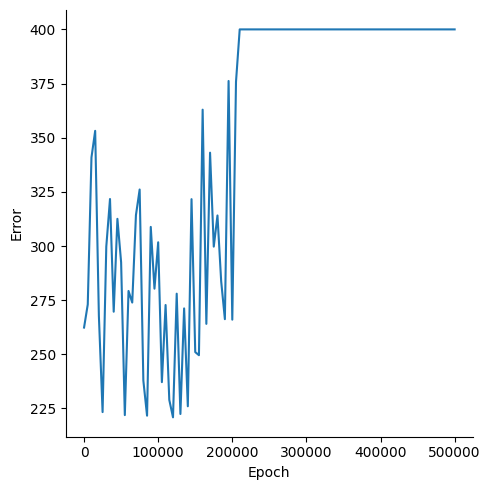

Data behind this chart, as committed beside it:
, Epoch, Error
0, 0, 262.4
1, 5000, 273
2, 10000, 340.9
3, 15000, 353.2
4, 20000, 267.8
5, 25000, 223.3
6, 30000, 299.8
7, 35000, 321.7
8, 40000, 269.7
9, 45000, 312.6
10, 50000, 292.5
11, 55000, 222
12, 60000, 279.3
13, 65000, 273.9
14, 70000, 314.3
15, 75000, 326.1
16, 80000, 237.9
17, 85000, 221.7
18, 90000, 308.8
19, 95000, 280.3
20, 100000, 301.7
21, 105000, 237.2
22, 110000, 272.8
23, 115000, 229
24, 120000, 220.9
25, 125000, 278
26, 130000, 222.5
27, 135000, 271.2
28, 140000, 226
29, 145000, 321.6
30, 150000, 251
31, 155000, 249.6
32, 160000, 362.9
33, 165000, 264.1
34, 170000, 343.1
35, 175000, 299.7
36, 180000, 314.1
37, 185000, 283.8
38, 190000, 266.2
39, 195000, 376.2
40, 200000, 266
41, 205000, 375.8
42, 210000, 400
43, 215000, 400
44, 220000, 400
45, 225000, 400
46, 230000, 400
47, 235000, 400
48, 240000, 400
49, 245000, 400
50, 250000, 400
51, 255000, 400
52, 260000, 400
53, 265000, 400
54, 270000, 400
55, 275000, 400
56, 280000, 400
57, 285000, 400
58, 290000, 400
59, 295000, 400
... 41 more rows
